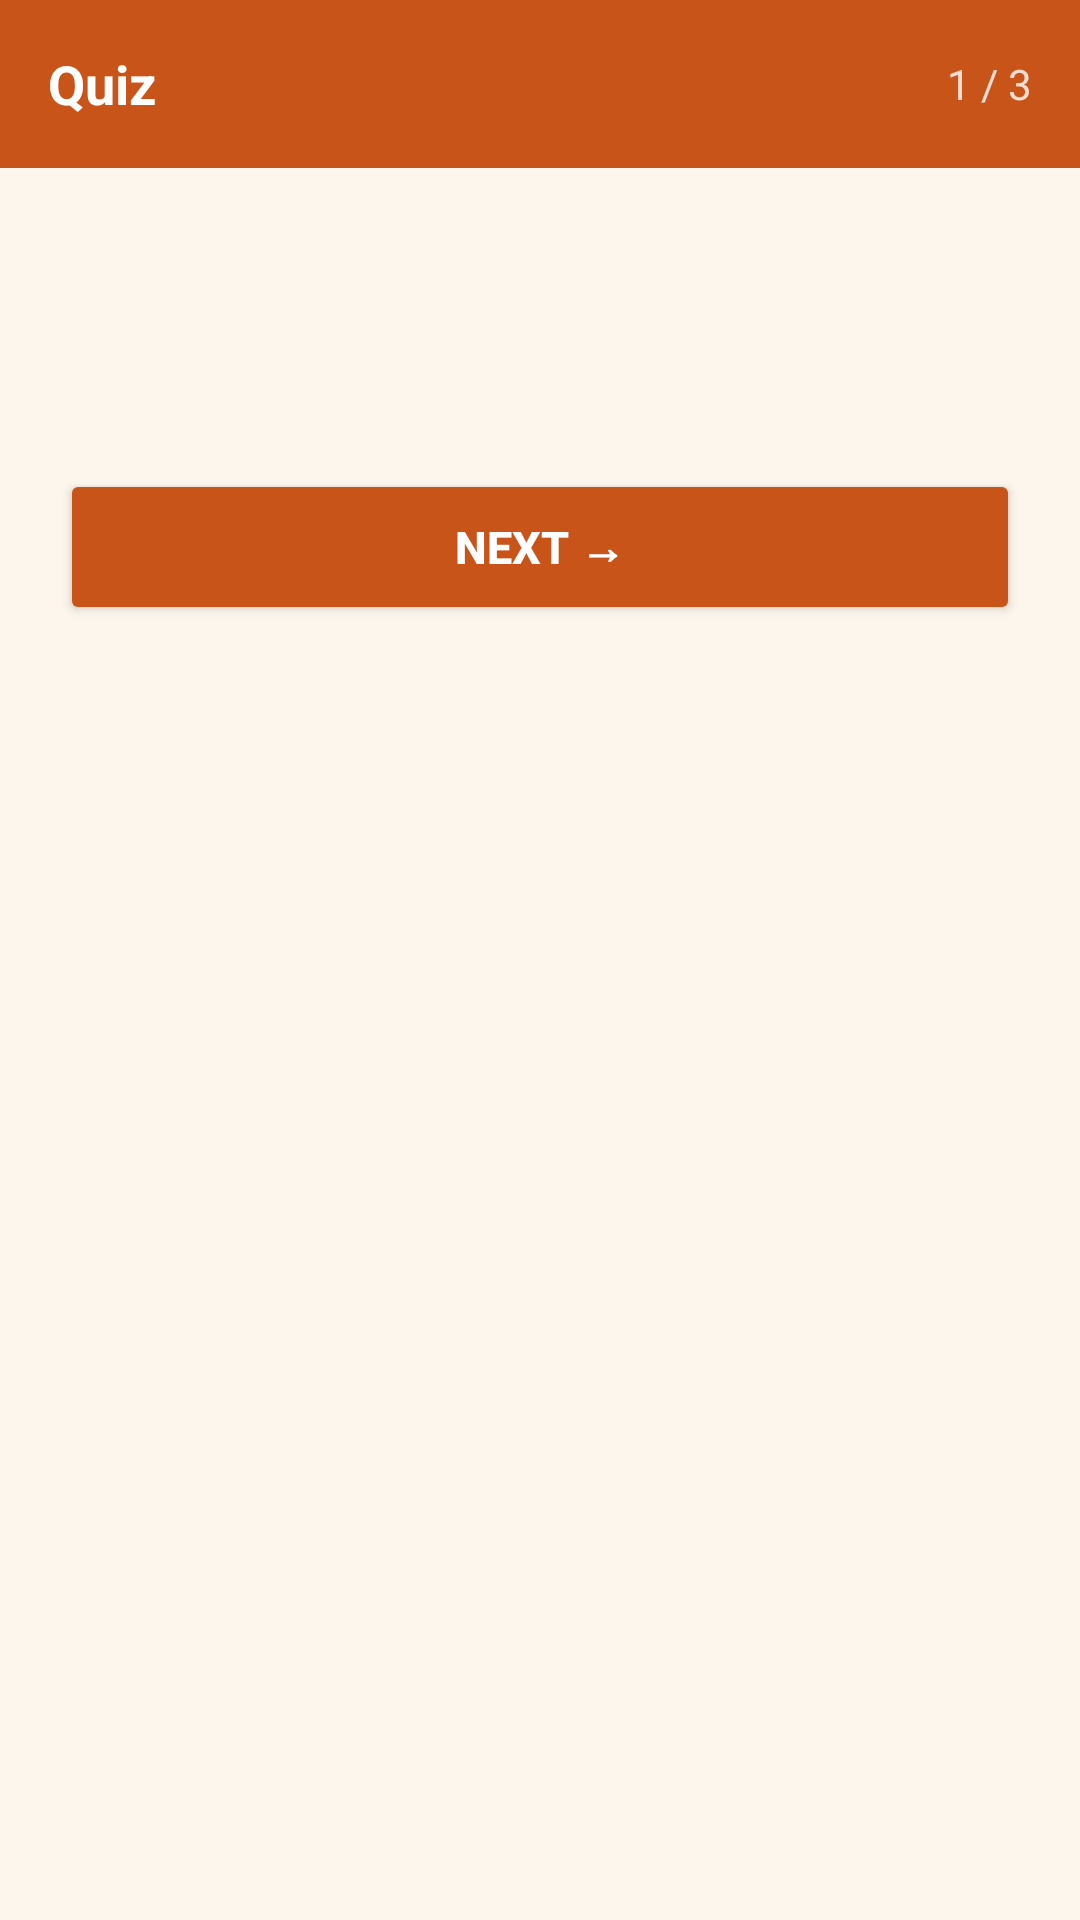

Reconstruct the res/layout file that produces this screen, plus the resources it refers to.
<!-- AndroidManifest.xml: application theme Theme.NammaKathey -->
<!-- res/layout/activity_quiz.xml -->
<?xml version="1.0" encoding="utf-8"?>
<LinearLayout
    xmlns:android="http://schemas.android.com/apk/res/android"
    android:layout_width="match_parent"
    android:layout_height="match_parent"
    android:orientation="vertical"
    android:fitsSystemWindows="true"
    android:background="@color/bg_cream">

    
    <LinearLayout
        android:layout_width="match_parent"
        android:layout_height="56dp"
        android:background="@color/primary_saffron"
        android:gravity="center_vertical"
        android:paddingStart="16dp"
        android:paddingEnd="16dp"
        android:orientation="horizontal">

        <TextView
            android:id="@+id/tvQuizTitle"
            android:layout_width="0dp"
            android:layout_height="wrap_content"
            android:layout_weight="1"
            android:text="Quiz"
            android:textColor="@color/white"
            android:textSize="18sp"
            android:textStyle="bold"/>

        <TextView
            android:id="@+id/tvQuizProgress"
            android:layout_width="wrap_content"
            android:layout_height="wrap_content"
            android:text="1 / 3"
            android:textColor="@color/white"
            android:textSize="14sp"
            android:alpha="0.8"/>
    </LinearLayout>

    <ScrollView
        android:layout_width="match_parent"
        android:layout_height="0dp"
        android:layout_weight="1">

        <LinearLayout
            android:layout_width="match_parent"
            android:layout_height="wrap_content"
            android:orientation="vertical"
            android:padding="20dp">

            
            <TextView
                android:id="@+id/tvQuestion"
                android:layout_width="match_parent"
                android:layout_height="wrap_content"
                android:textColor="@color/text_dark"
                android:textSize="18sp"
                android:textStyle="bold"
                android:lineSpacingMultiplier="1.4"
                android:layout_marginBottom="24dp"
                android:layout_marginTop="8dp"/>

            
            <RadioGroup
                android:id="@+id/radioGroup"
                android:layout_width="match_parent"
                android:layout_height="wrap_content"
                android:layout_marginBottom="24dp"/>

            
            <Button
                android:id="@+id/btnNext"
                android:layout_width="match_parent"
                android:layout_height="52dp"
                android:text="Next →"
                android:textColor="@color/white"
                android:backgroundTint="@color/primary_saffron"
                android:textSize="15sp"
                android:textStyle="bold"/>

            
            <LinearLayout
                android:id="@+id/layoutResult"
                android:layout_width="match_parent"
                android:layout_height="wrap_content"
                android:orientation="vertical"
                android:gravity="center"
                android:visibility="gone">

                <TextView
                    android:id="@+id/tvResultEmoji"
                    android:layout_width="wrap_content"
                    android:layout_height="wrap_content"
                    android:textSize="72sp"
                    android:layout_marginBottom="16dp"/>

                <TextView
                    android:id="@+id/tvResultTitle"
                    android:layout_width="match_parent"
                    android:layout_height="wrap_content"
                    android:gravity="center"
                    android:textColor="@color/text_dark"
                    android:textSize="22sp"
                    android:textStyle="bold"
                    android:layout_marginBottom="10dp"/>

                <TextView
                    android:id="@+id/tvResultDesc"
                    android:layout_width="match_parent"
                    android:layout_height="wrap_content"
                    android:gravity="center"
                    android:textColor="@color/text_brown"
                    android:textSize="15sp"
                    android:lineSpacingMultiplier="1.5"
                    android:layout_marginBottom="20dp"/>

                <TextView
                    android:id="@+id/tvBadgeAwarded"
                    android:layout_width="match_parent"
                    android:layout_height="wrap_content"
                    android:background="@drawable/bg_badge_earned_strip"
                    android:padding="14dp"
                    android:gravity="center"
                    android:textColor="#1B5E20"
                    android:textSize="16sp"
                    android:textStyle="bold"
                    android:layout_marginBottom="20dp"
                    android:visibility="gone"/>

                <Button
                    android:id="@+id/btnViewProfile"
                    android:layout_width="match_parent"
                    android:layout_height="52dp"
                    android:text="🏅 View My Badges"
                    android:textColor="@color/white"
                    android:backgroundTint="@color/tag_green"
                    android:textSize="15sp"
                    android:textStyle="bold"
                    android:layout_marginBottom="12dp"
                    android:visibility="gone"/>

                <Button
                    android:id="@+id/btnDone"
                    android:layout_width="match_parent"
                    android:layout_height="52dp"
                    android:text="← Back to Story"
                    android:textColor="@color/primary_saffron"
                    android:backgroundTint="@color/white"
                    android:textSize="15sp"
                    android:textStyle="bold"/>
            </LinearLayout>

        </LinearLayout>
    </ScrollView>
</LinearLayout>
<!-- resources referenced by this layout -->
<resources>
  <color name="bg_cream">#FDF6EC</color>
  <color name="primary_saffron">#C9541A</color>
  <color name="tag_green">#2E7D32</color>
  <color name="text_brown">#5C3D1E</color>
  <color name="text_dark">#1A1209</color>
  <color name="white">#FFFFFF</color>
  <!-- drawable bg_badge_earned_strip (drawable) -->
  <?xml version="1.0" encoding="utf-8"?>
  <shape xmlns:android="http://schemas.android.com/apk/res/android">
      <solid android:color="#E8F5E9"/>
      <stroke android:width="2dp" android:color="#4CAF50"/>
      <corners android:radius="10dp"/>
  </shape>
  <style name="Theme.NammaKathey" parent="Base.Theme.NammaKathey" />
  <style name="Base.Theme.NammaKathey" parent="Theme.MaterialComponents.DayNight.NoActionBar">
          <item name="colorPrimary">@color/primary_saffron</item>
          <item name="colorPrimaryVariant">@color/primary_saffron</item>
          <item name="colorOnPrimary">@color/white</item>
          <item name="android:statusBarColor">@color/primary_saffron</item>
          <item name="android:windowBackground">@color/bg_cream</item>
      </style>
</resources>
